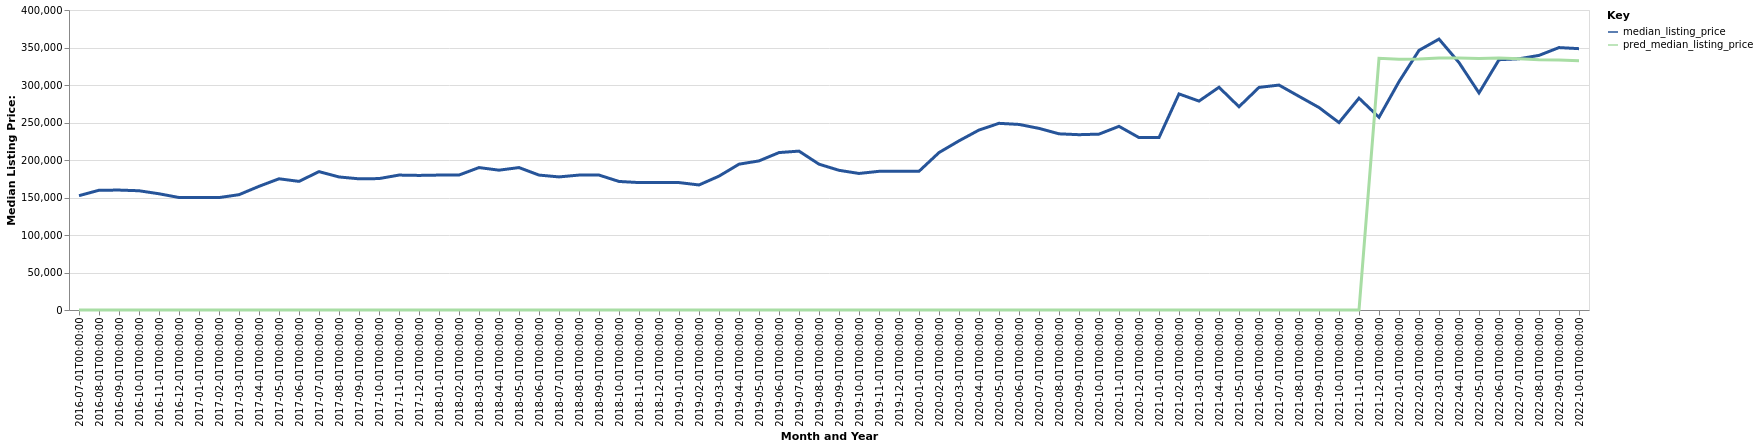

The file beside this chart, header and first rows:
date, time_idx, median_listing_price, thirty_year_interest_rate_five, month, county_name, active_listing_count, pred_median_listing_price, month_year
2016-07-01, 0, 152444, 3.72, 7, Greeneville, TN, 393.0, 0, Jul-2016
2016-08-01, 1, 159675, 3.73, 8, Greeneville, TN, 405.0, 0, Aug-2016
2016-09-01, 2, 159900, 3.66, 9, Greeneville, TN, 401.0, 0, Sep-2016
2016-10-01, 3, 159000, 3.64, 10, Greeneville, TN, 380.0, 0, Oct-2016
2016-11-01, 4, 154975, 3.66, 11, Greeneville, TN, 351.0, 0, Nov-2016
2016-12-01, 5, 150000, 3.48, 12, Greeneville, TN, 339.0, 0, Dec-2016
2017-01-01, 6, 150000, 3.45, 1, Greeneville, TN, 312.0, 0, Jan-2017
2017-02-01, 7, 149900, 3.5, 2, Greeneville, TN, 302.0, 0, Feb-2017
2017-03-01, 8, 153750, 3.52, 3, Greeneville, TN, 319.0, 0, Mar-2017
2017-04-01, 9, 164900, 4.03, 4, Greeneville, TN, 327.0, 0, Apr-2017
2017-05-01, 10, 174950, 4.32, 5, Greeneville, TN, 331.0, 0, May-2017
2017-06-01, 11, 171500, 4.2, 6, Greeneville, TN, 334.0, 0, Jun-2017
2017-07-01, 12, 184500, 4.19, 7, Greeneville, TN, 321.0, 0, Jul-2017
2017-08-01, 13, 177400, 4.3, 8, Greeneville, TN, 307.0, 0, Aug-2017
2017-09-01, 14, 174900, 4.1, 9, Greeneville, TN, 302.0, 0, Sep-2017
2017-10-01, 15, 175225, 4.05, 10, Greeneville, TN, 278.0, 0, Oct-2017
2017-11-01, 16, 179900, 3.94, 11, Greeneville, TN, 283.0, 0, Nov-2017
2017-12-01, 17, 179450, 4.03, 12, Greeneville, TN, 280.0, 0, Dec-2017
2018-01-01, 18, 179900, 3.93, 1, Greeneville, TN, 265.0, 0, Jan-2018
2018-02-01, 19, 179950, 3.83, 2, Greeneville, TN, 258.0, 0, Feb-2018
2018-03-01, 20, 189900, 3.94, 3, Greeneville, TN, 253.0, 0, Mar-2018
2018-04-01, 21, 186450, 3.95, 4, Greeneville, TN, 256.0, 0, Apr-2018
2018-05-01, 22, 189900, 3.99, 5, Greeneville, TN, 265.0, 0, May-2018
2018-06-01, 23, 179900, 4.15, 6, Greeneville, TN, 283.0, 0, Jun-2018
2018-07-01, 24, 177450, 4.4, 7, Greeneville, TN, 291.0, 0, Jul-2018
2018-08-01, 25, 179900, 4.46, 8, Greeneville, TN, 295.0, 0, Aug-2018
2018-09-01, 26, 179900, 4.58, 9, Greeneville, TN, 304.0, 0, Sep-2018
2018-10-01, 27, 171400, 4.66, 10, Greeneville, TN, 293.0, 0, Oct-2018
2018-11-01, 28, 169900, 4.62, 11, Greeneville, TN, 291.0, 0, Nov-2018
2018-12-01, 29, 169900, 4.54, 12, Greeneville, TN, 275.0, 0, Dec-2018
2019-01-01, 30, 169900, 4.6, 1, Greeneville, TN, 262.0, 0, Jan-2019
2019-02-01, 31, 166725, 4.72, 2, Greeneville, TN, 270.0, 0, Feb-2019
2019-03-01, 32, 178471, 4.9, 3, Greeneville, TN, 264.0, 0, Mar-2019
2019-04-01, 33, 194450, 4.94, 4, Greeneville, TN, 255.0, 0, Apr-2019
2019-05-01, 34, 198800, 4.75, 5, Greeneville, TN, 260.0, 0, May-2019
2019-06-01, 35, 209900, 4.51, 6, Greeneville, TN, 261.0, 0, Jun-2019
2019-07-01, 36, 211850, 4.41, 7, Greeneville, TN, 254.0, 0, Jul-2019
2019-08-01, 37, 194445, 4.41, 8, Greeneville, TN, 256.0, 0, Aug-2019
2019-09-01, 38, 186264, 4.2, 9, Greeneville, TN, 255.0, 0, Sep-2019
2019-10-01, 39, 182059, 4.14, 10, Greeneville, TN, 254.0, 0, Oct-2019
2019-11-01, 40, 184900, 3.84, 11, Greeneville, TN, 250.0, 0, Nov-2019
2019-12-01, 41, 184925, 3.81, 12, Greeneville, TN, 237.0, 0, Dec-2019
2020-01-01, 42, 184950, 3.75, 1, Greeneville, TN, 212.0, 0, Jan-2020
2020-02-01, 43, 209900, 3.73, 2, Greeneville, TN, 205.0, 0, Feb-2020
2020-03-01, 44, 225550, 3.78, 3, Greeneville, TN, 169.0, 0, Mar-2020
2020-04-01, 45, 239950, 3.75, 4, Greeneville, TN, 163.0, 0, Apr-2020
2020-05-01, 46, 248900, 3.74, 5, Greeneville, TN, 143.0, 0, May-2020
2020-06-01, 47, 247425, 3.72, 6, Greeneville, TN, 135.0, 0, Jun-2020
2020-07-01, 48, 242175, 3.49, 7, Greeneville, TN, 116.0, 0, Jul-2020
2020-08-01, 49, 234900, 3.65, 8, Greeneville, TN, 115.0, 0, Aug-2020
2020-09-01, 50, 233750, 3.33, 9, Greeneville, TN, 94.0, 0, Sep-2020
2020-10-01, 51, 234500, 3.28, 10, Greeneville, TN, 98.0, 0, Oct-2020
2020-11-01, 52, 244900, 3.21, 11, Greeneville, TN, 107.0, 0, Nov-2020
2020-12-01, 53, 229900, 3.07, 12, Greeneville, TN, 102.0, 0, Dec-2020
2021-01-01, 54, 229900, 2.99, 1, Greeneville, TN, 100.0, 0, Jan-2021
2021-02-01, 55, 288100, 2.93, 2, Greeneville, TN, 71.0, 0, Feb-2021
2021-03-01, 56, 278550, 2.88, 3, Greeneville, TN, 67.0, 0, Mar-2021
2021-04-01, 57, 296975, 2.84, 4, Greeneville, TN, 70.0, 0, Apr-2021
2021-05-01, 58, 271000, 2.71, 5, Greeneville, TN, 91.0, 0, May-2021
2021-06-01, 59, 296800, 2.79, 6, Greeneville, TN, 100.0, 0, Jun-2021
... 16 more rows
